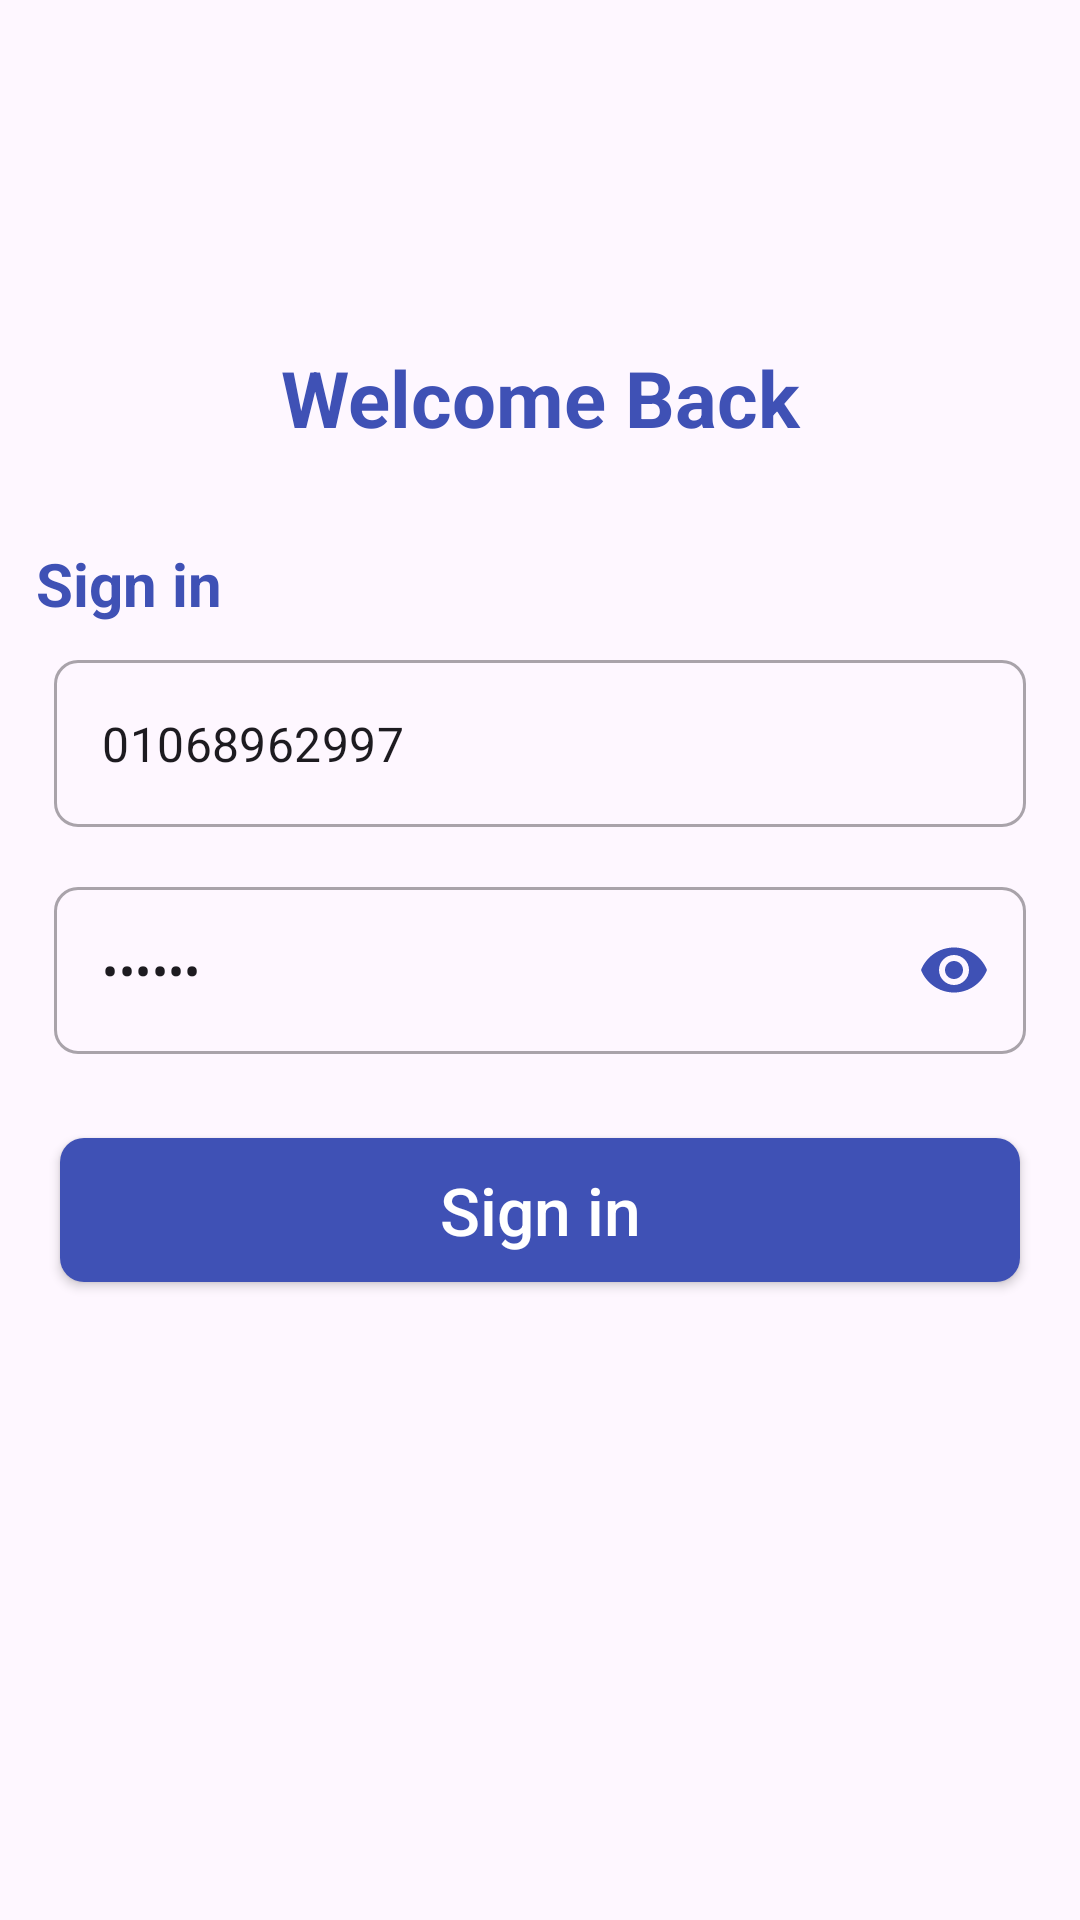

The Android layout XML behind this screen, and the referenced resources:
<!-- AndroidManifest.xml: application theme Theme.KHABEERTask -->
<!-- res/layout/fragment_login.xml -->
<?xml version="1.0" encoding="utf-8"?>
<androidx.constraintlayout.widget.ConstraintLayout xmlns:android="http://schemas.android.com/apk/res/android"
    xmlns:app="http://schemas.android.com/apk/res-auto"
    xmlns:tools="http://schemas.android.com/tools"
    android:layout_width="match_parent"
    android:layout_height="match_parent"
    tools:context=".login.view.LoginFragment">

    <TextView
        android:id="@+id/txtWelcome"
        android:layout_width="match_parent"
        android:layout_height="wrap_content"
        android:layout_marginTop="100dp"
        android:gravity="center"
        android:padding="15dp"
        android:text="@string/welcome_back"
        android:textColor="@color/colorPrimary"
        android:textSize="26sp"
        android:textStyle="bold"
        app:layout_constraintEnd_toEndOf="parent"
        app:layout_constraintStart_toStartOf="parent"
        app:layout_constraintTop_toTopOf="parent" />

    <TextView
        android:id="@+id/txtSignIn"
        android:layout_width="wrap_content"
        android:layout_height="wrap_content"
        android:layout_marginStart="@dimen/space_3x"
        android:layout_marginTop="@dimen/space_4x"
        android:gravity="start"
        android:text="@string/sign_in"
        android:textColor="@color/colorPrimary"
        android:textSize="20sp"
        android:textStyle="bold"
        app:layout_constraintStart_toStartOf="parent"
        app:layout_constraintTop_toBottomOf="@id/txtWelcome" />

    <com.google.android.material.textfield.TextInputLayout
        android:id="@+id/txtInputMobileNumber"
        style="@style/Widget.MaterialComponents.TextInputLayout.OutlinedBox"
        android:layout_width="match_parent"
        android:layout_height="wrap_content"
        android:layout_marginStart="@dimen/space_4.5x"
        android:layout_marginTop="@dimen/space_3x"
        android:layout_marginEnd="@dimen/space_4.5x"
        app:hintAnimationEnabled="false"
        app:hintEnabled="false"
        app:layout_constraintEnd_toEndOf="parent"
        app:layout_constraintStart_toStartOf="parent"
        app:layout_constraintTop_toBottomOf="@id/txtSignIn"
        app:shapeAppearance="@style/Rounded"
        app:startIconDrawable="@drawable/ic_phone"
        app:startIconTint="@color/colorPrimary">

        <com.google.android.material.textfield.TextInputEditText
            android:id="@+id/edtPhone"
            android:layout_width="match_parent"
            android:layout_height="match_parent"
            android:text="01068962997"
            android:inputType="phone"
            android:hint="@string/mobile_number"/>

    </com.google.android.material.textfield.TextInputLayout>

    <com.google.android.material.textfield.TextInputLayout
        android:id="@+id/txtInputPassword"
        style="@style/Widget.MaterialComponents.TextInputLayout.OutlinedBox"
        android:layout_width="match_parent"
        android:layout_height="wrap_content"
        android:layout_marginStart="@dimen/space_4.5x"
        android:layout_marginTop="@dimen/space_5x"
        android:layout_marginEnd="@dimen/space_4.5x"
        app:passwordToggleEnabled="true"
        app:passwordToggleTint="@color/colorPrimary"
        app:hintAnimationEnabled="false"
        app:hintEnabled="false"
        app:layout_constraintEnd_toEndOf="parent"
        app:layout_constraintStart_toStartOf="parent"
        app:layout_constraintTop_toBottomOf="@id/txtInputMobileNumber"
        app:shapeAppearance="@style/Rounded"
        app:startIconDrawable="@drawable/ic_lock"
        app:startIconTint="@color/colorPrimary">

        <com.google.android.material.textfield.TextInputEditText
            android:id="@+id/edtPassword"
            android:layout_width="match_parent"
            android:layout_height="wrap_content"
            android:text="123456"
            android:hint="@string/password"
            android:inputType="textPassword" />

    </com.google.android.material.textfield.TextInputLayout>

    <androidx.appcompat.widget.AppCompatButton
        android:id="@+id/btnLogin"
        android:layout_width="match_parent"
        android:layout_height="wrap_content"
        android:layout_marginStart="@dimen/space_5x"
        android:layout_marginTop="@dimen/space_7x"
        android:layout_marginEnd="@dimen/space_5x"
        android:background="@drawable/btn_selector"
        android:gravity="center"
        android:text="@string/sign_in"
        android:textAllCaps="false"
        android:textColor="@drawable/btn_selector"
        android:textSize="22sp"
        app:layout_constraintEnd_toEndOf="parent"
        app:layout_constraintStart_toStartOf="parent"
        app:layout_constraintTop_toBottomOf="@id/txtInputPassword" />

</androidx.constraintlayout.widget.ConstraintLayout>
<!-- resources referenced by this layout -->
<resources>
  <color name="colorPrimary">#3f51b5</color>
  <dimen name="space_3x">12dp</dimen>
  <dimen name="space_4.5x">18dp</dimen>
  <dimen name="space_4x">16dp</dimen>
  <dimen name="space_5x">20dp</dimen>
  <dimen name="space_7x">28dp</dimen>
  <!-- drawable btn_selector (drawable) -->
  <?xml version="1.0" encoding="utf-8"?>
  <selector xmlns:android="http://schemas.android.com/apk/res/android">
  
      <item android:color="@color/colorPrimary" android:state_pressed="true">
          <shape android:shape="rectangle">
              <stroke android:width="1dp" android:color="@color/colorPrimary" />
              <corners android:radius="8dp" />
          </shape>
      </item>
  
      <item android:color="@color/colorWhite">
          <shape android:shape="rectangle">
              <solid android:color="@color/colorPrimary" />
              <corners android:radius="8dp" />
          </shape>
      </item>
  </selector>
  <string name="mobile_number">Mobile Number</string>
  <string name="password">Password</string>
  <string name="sign_in">Sign in</string>
  <string name="welcome_back">Welcome Back</string>
  <style name="Rounded" parent="ShapeAppearance.MaterialComponents.SmallComponent">
          <item name="cornerFamily">rounded</item>
          <item name="cornerSize">8dp</item>
      </style>
  <style name="Theme.KHABEERTask" parent="Base.Theme.KHABEERTask" />
  <color name="colorWhite">#FFFFFFFF</color>
  <style name="Base.Theme.KHABEERTask" parent="Theme.Material3.Light.NoActionBar">
          
           <item name="colorPrimary">@color/colorPrimary</item>
      </style>
</resources>
